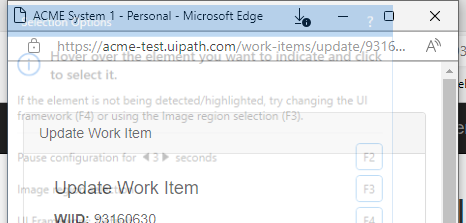
Task: Robotic Enterprise Framework
Workflow: System1_UpdateWorkItem

Step 1: Attach Browser 'msedge.exe ACME System 1' in window 'ACME System 1' (msedge.exe)

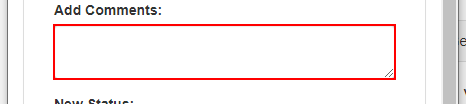
Step 2: type [in_Comment] into the text box

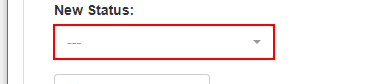
Step 3: select "Completed" in the button

Step 4: click on the button 'Update Work Item' (no picture)

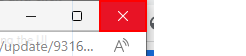
Step 5: click on the push button 'Close' in window 'ACME System 1 - Personal - Microsoft Edge' (msedge.exe)
